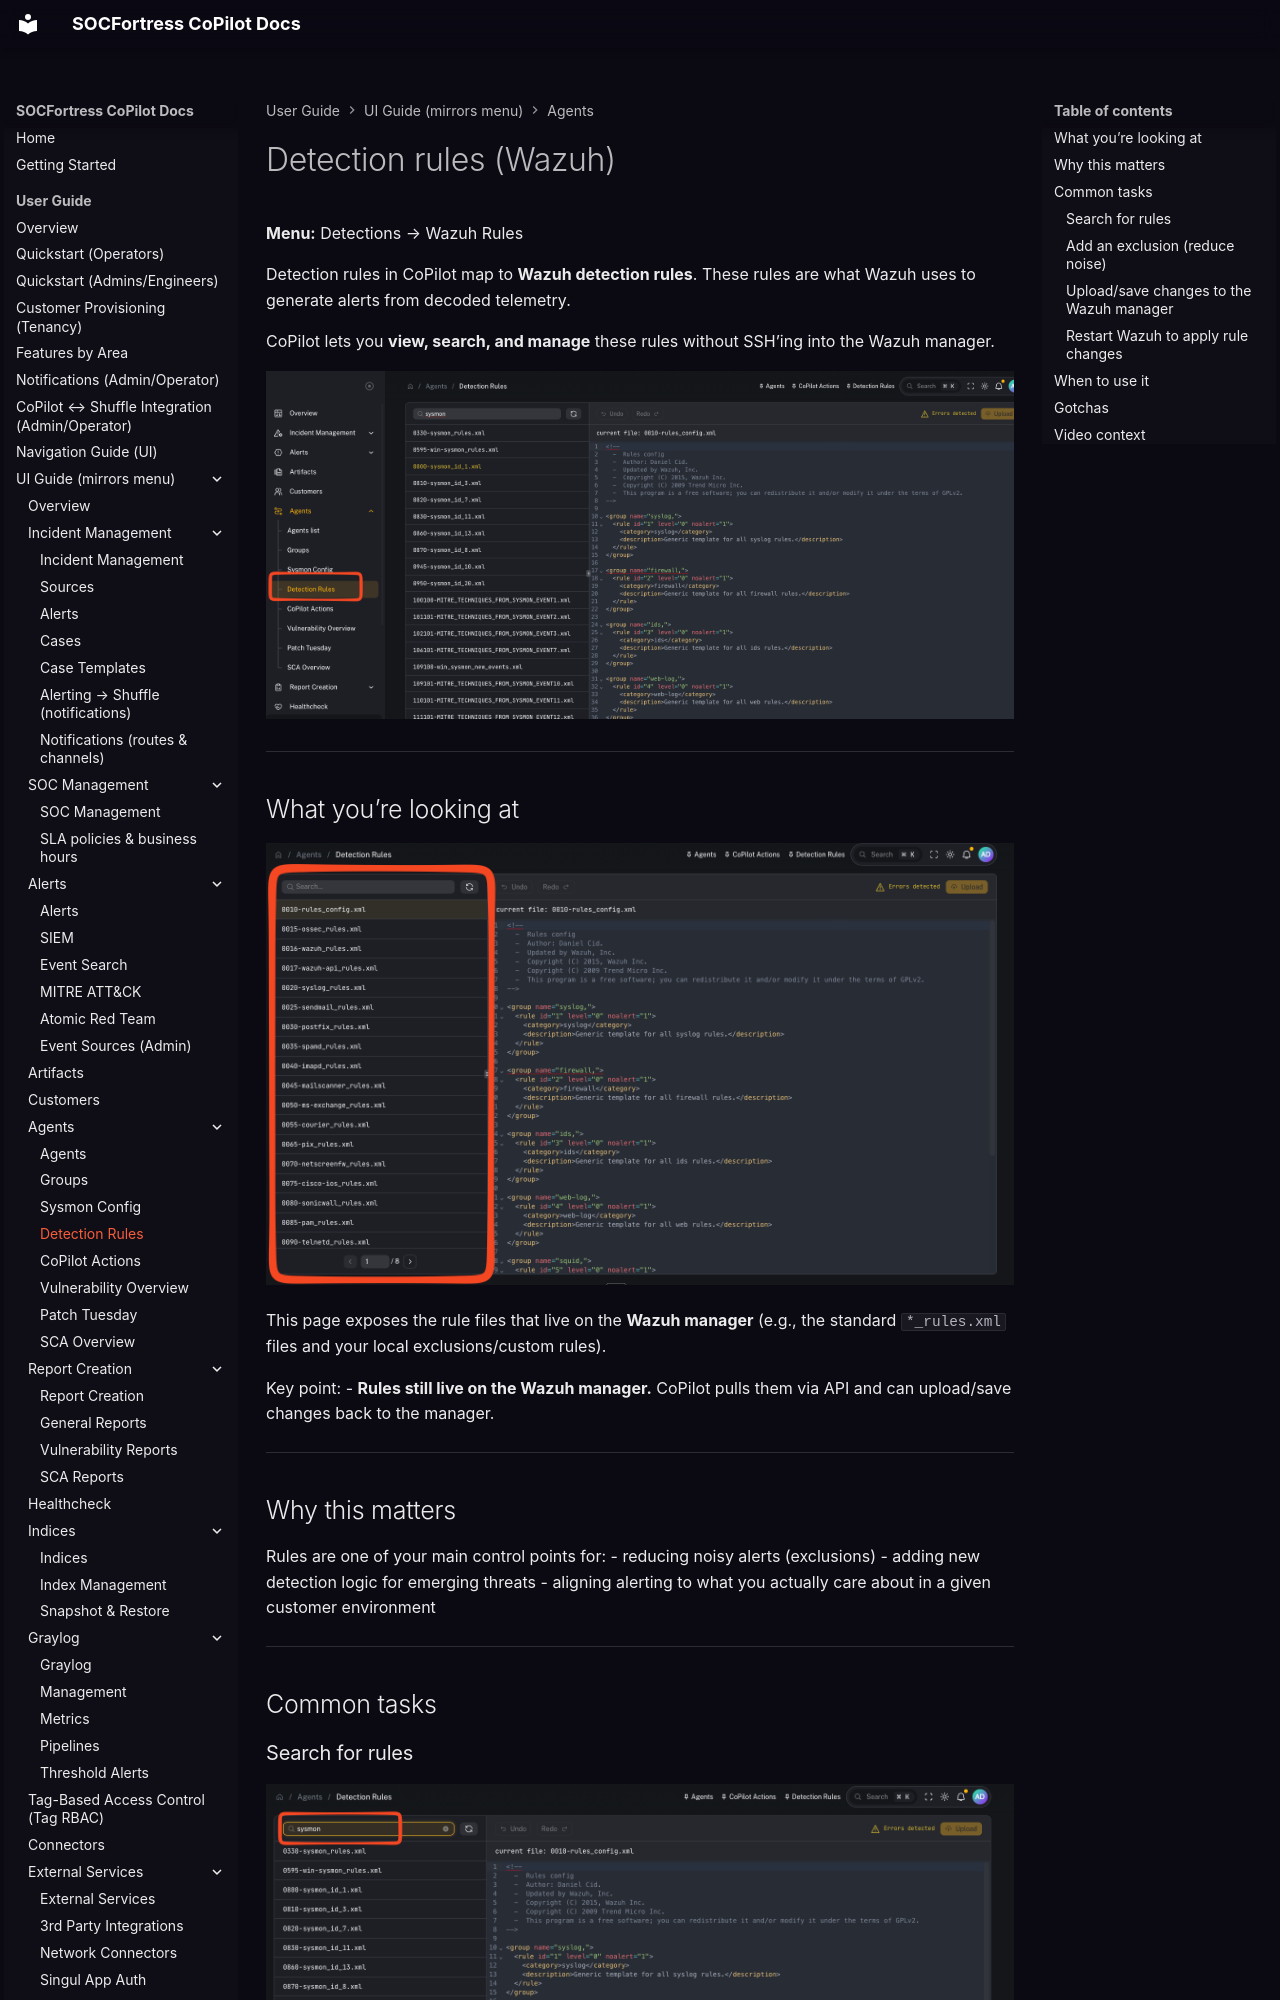

repository: socfortress/CoPilot · page: user/ui/agents-detection-rules/index.html · generator: mkdocs

---
title: Detection rules (Wazuh)
description: View and manage Wazuh detection rules in CoPilot to tune signal vs noise.
---

# Detection rules (Wazuh)

**Menu:** Detections → Wazuh Rules

Detection rules in CoPilot map to **Wazuh detection rules**. These rules are what Wazuh uses to generate alerts from decoded telemetry.

CoPilot lets you **view, search, and manage** these rules without SSH’ing into the Wazuh manager.

![Detection Rules](../../assets/ui/agents-detection-rules.png)

---

## What you’re looking at

![Rules list (placeholder)](../../assets/ui/agents-detection-rules-list.png)

This page exposes the rule files that live on the **Wazuh manager** (e.g., the standard `*_rules.xml` files and your local exclusions/custom rules).

Key point:
- **Rules still live on the Wazuh manager.** CoPilot pulls them via API and can upload/save changes back to the manager.

---

## Why this matters

Rules are one of your main control points for:
- reducing noisy alerts (exclusions)
- adding new detection logic for emerging threats
- aligning alerting to what you actually care about in a given customer environment

---

## Common tasks
